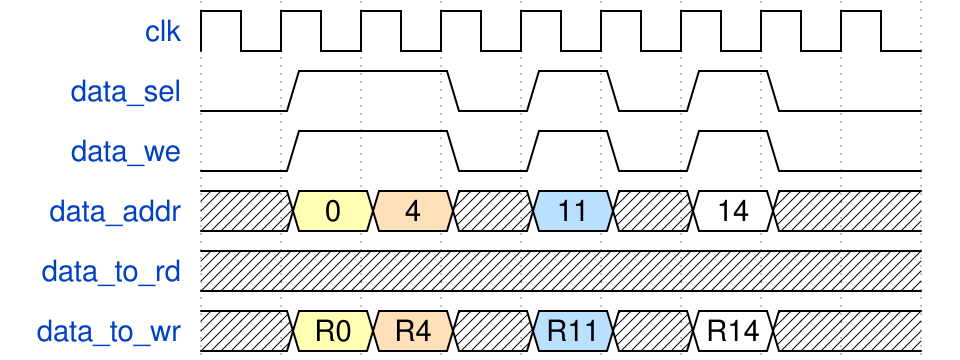

Write the WaveJSON whose rendering is this waveform diagram.

{signal: [
  {name: 'clk', wave: 'p........'},
  {name: 'data_sel', wave: '01.01010.'},
  {name: 'data_we', wave: '01.01010.'},
  {name: 'data_addr', wave: 'x34x5x2x.', data: ['0', '4', '11', '14']},
  {name: 'data_to_rd', wave: 'x........', data: ['D0', 'D1', 'D2', 'D3']},
  {name: 'data_to_wr', wave: 'x34x5x2x.', data: ['R0', 'R4', 'R11', 'R14']}
	]
}
